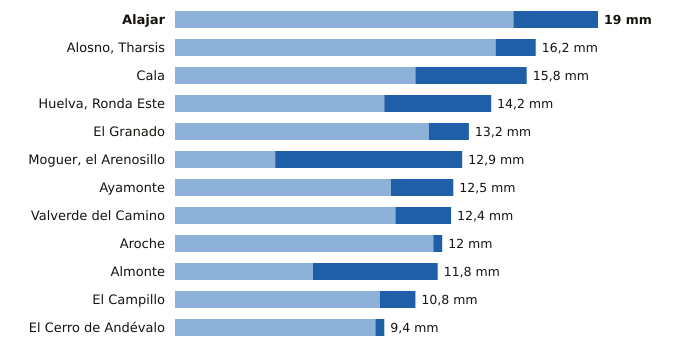

Values plotted in this chart, from the file beside it:
estacion, provincia, indicativo, mm_6_dias_anteriores, mm_hoy, mm_7_dias, horas_de_hoy
Alajar, Huelva, 4560Y, 15.2, 3.8, 19.0, 3
Alosno, Tharsis, Huelva, 4589X, 14.4, 1.8, 16.2, 3
Cala, Huelva, 5769X, 10.8, 5.0, 15.8, 2
Huelva, Ronda Este, Huelva, 4642E, 9.4, 4.8, 14.2, 3
El Granado, Huelva, 4541X, 11.4, 1.8, 13.2, 2
Moguer, el Arenosillo, Huelva, 5860E, 4.5, 8.4, 12.9, 3
Ayamonte, Huelva, 4549Y, 9.7, 2.8, 12.5, 3
Valverde del Camino, Huelva, 4575X, 9.9, 2.5, 12.4, 3
Aroche, Huelva, 4527X, 11.6, 0.4, 12.0, 2
Almonte, Huelva, 5858X, 6.2, 5.6, 11.8, 3
El Campillo, Huelva, 4608X, 9.2, 1.6, 10.8, 3
El Cerro de Andévalo, Huelva, 4584X, 9.0, 0.4, 9.4, 2
